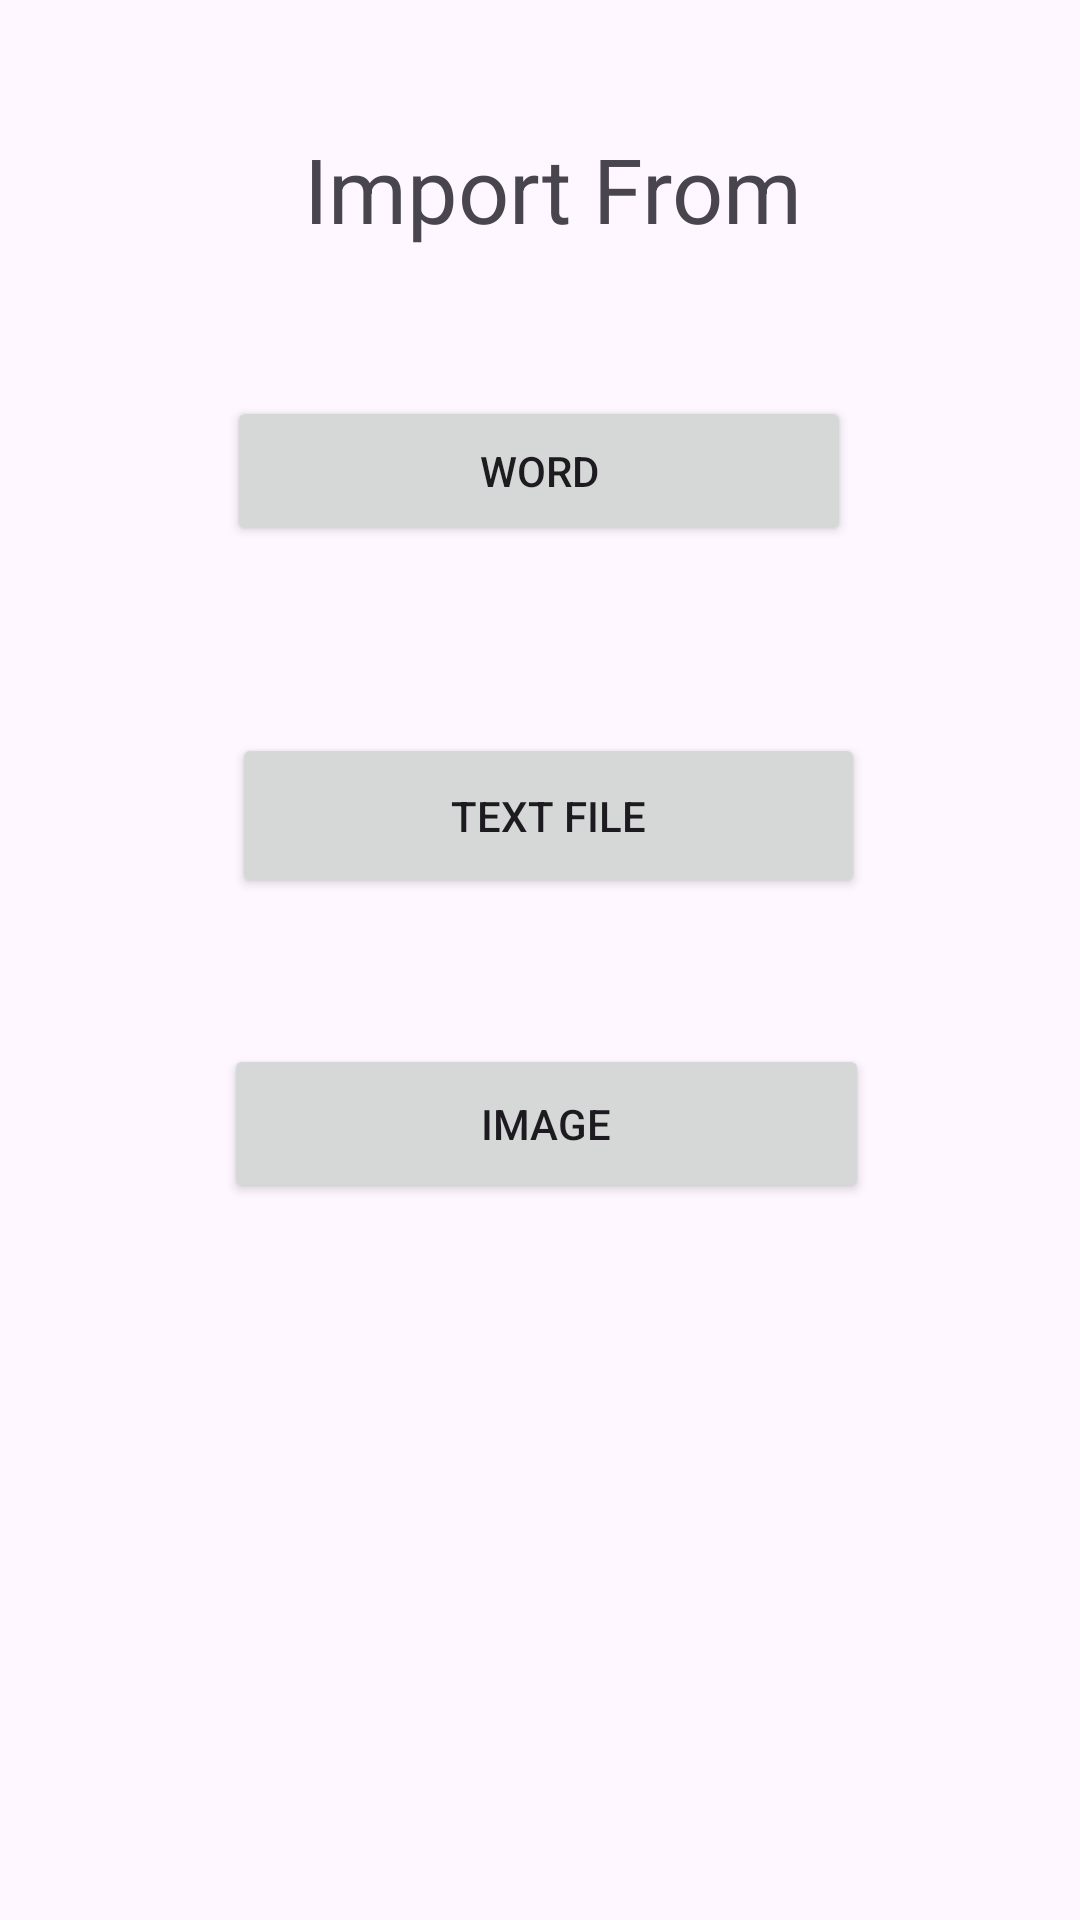

The Android layout XML behind this screen, and the referenced resources:
<!-- AndroidManifest.xml: application theme Theme.SIHproject -->
<!-- res/layout/activity_main.xml -->
<?xml version="1.0" encoding="utf-8"?>
<androidx.constraintlayout.widget.ConstraintLayout xmlns:android="http://schemas.android.com/apk/res/android"
    xmlns:app="http://schemas.android.com/apk/res-auto"
    xmlns:tools="http://schemas.android.com/tools"
    android:layout_width="match_parent"
    android:layout_height="match_parent"
    tools:context=".MainActivity">

    <Button
        android:id="@+id/button"
        android:layout_width="208dp"
        android:layout_height="50dp"
        android:onClick="word"
        android:text="Word"
        app:layout_constraintBottom_toBottomOf="parent"
        app:layout_constraintEnd_toEndOf="parent"
        app:layout_constraintHorizontal_bias="0.498"
        app:layout_constraintStart_toStartOf="parent"
        app:layout_constraintTop_toTopOf="parent"
        app:layout_constraintVertical_bias="0.224" />

    <TextView
        android:id="@+id/textView"
        android:layout_width="185dp"
        android:layout_height="46dp"
        android:text="Import From"
        android:textSize="30dp"
        app:layout_constraintBottom_toTopOf="@+id/button"
        app:layout_constraintEnd_toEndOf="parent"
        app:layout_constraintHorizontal_bias="0.579"
        app:layout_constraintStart_toStartOf="parent"
        app:layout_constraintTop_toTopOf="parent"
        app:layout_constraintVertical_bias="0.495" />

    <Button
        android:id="@+id/button2"
        android:layout_width="211dp"
        android:layout_height="55dp"
        android:onClick="text"
        android:text="text file"
        app:layout_constraintBottom_toBottomOf="parent"
        app:layout_constraintEnd_toEndOf="parent"
        app:layout_constraintHorizontal_bias="0.52"
        app:layout_constraintStart_toStartOf="parent"
        app:layout_constraintTop_toBottomOf="@+id/button"
        app:layout_constraintVertical_bias="0.155" />

    <Button
        android:id="@+id/button3"
        android:layout_width="215dp"
        android:layout_height="53dp"
        android:onClick="image"
        android:text="Image"
        app:layout_constraintBottom_toBottomOf="parent"
        app:layout_constraintEnd_toEndOf="parent"
        app:layout_constraintHorizontal_bias="0.515"
        app:layout_constraintStart_toStartOf="parent"
        app:layout_constraintTop_toBottomOf="@+id/button2"
        app:layout_constraintVertical_bias="0.169" />
</androidx.constraintlayout.widget.ConstraintLayout>
<!-- resources referenced by this layout -->
<resources>
  <style name="Theme.SIHproject" parent="Base.Theme.SIHproject" />
  <style name="Base.Theme.SIHproject" parent="Theme.Material3.DayNight.NoActionBar">
          
          
      </style>
</resources>
